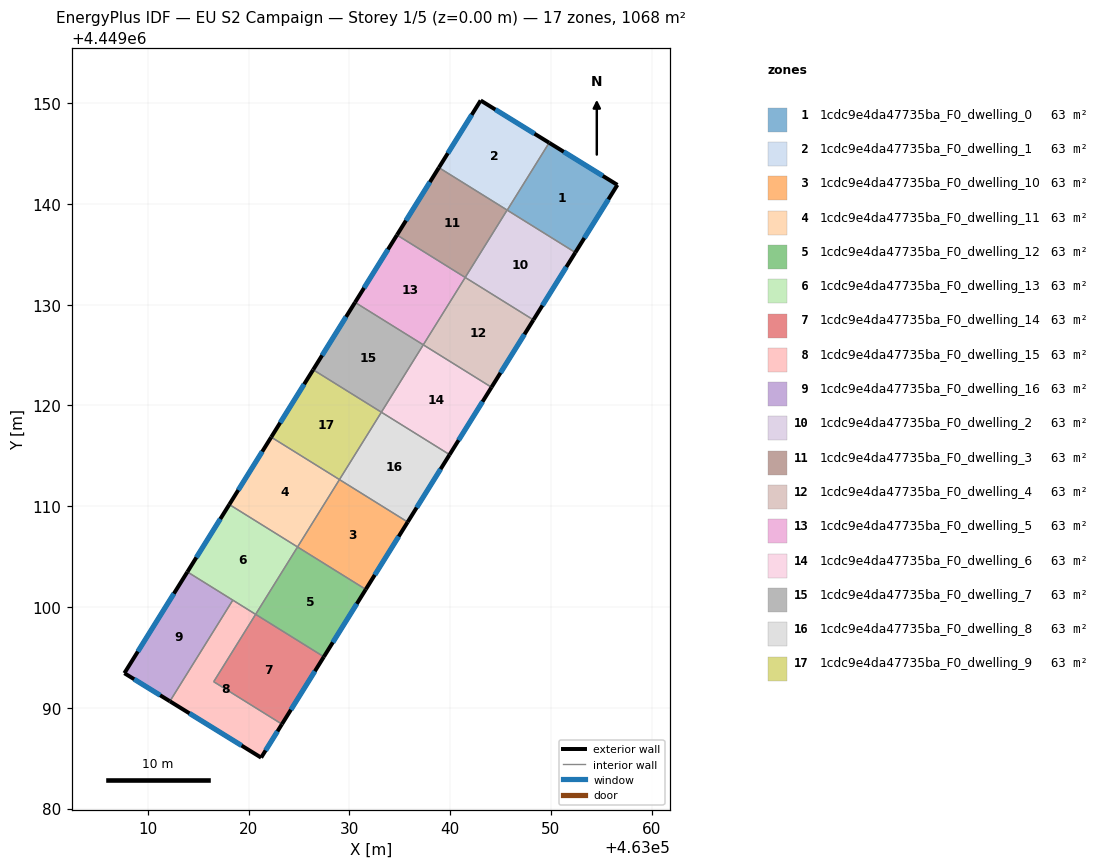
=== STOREY PLAN SPEC (per zone: floor XY polygon, exterior-wall plan segments, windows/doors) ===
zone 1: 1cdc9e4da47735ba_F0_dwelling_0  (62.8 m²)
  floor: (463056.59, 4449141.89) (463052.42, 4449135.18) (463045.66, 4449139.39) (463049.82, 4449146.07)
  exterior wall: (463056.59, 4449141.89) – (463049.82, 4449146.07)  [8.0 m]
    window: (463055.14, 4449142.79) – (463051.27, 4449145.18)  [7.8 m²]
  exterior wall: (463052.42, 4449135.18) – (463056.59, 4449141.89)  [7.9 m]
    window: (463053.32, 4449136.62) – (463055.70, 4449140.45)  [7.7 m²]
  interior walls: 2
zone 2: 1cdc9e4da47735ba_F0_dwelling_1  (62.8 m²)
  floor: (463049.82, 4449146.07) (463045.66, 4449139.39) (463038.88, 4449143.61) (463043.03, 4449150.27)
  exterior wall: (463049.82, 4449146.07) – (463043.03, 4449150.27)  [8.0 m]
    window: (463048.37, 4449146.97) – (463044.48, 4449149.37)  [7.8 m²]
  exterior wall: (463043.03, 4449150.27) – (463038.88, 4449143.61)  [7.8 m]
    window: (463042.14, 4449148.84) – (463039.77, 4449145.03)  [7.7 m²]
  interior walls: 3
zone 3: 1cdc9e4da47735ba_F0_dwelling_10  (62.8 m²)
  floor: (463035.78, 4449108.43) (463031.62, 4449101.75) (463024.85, 4449105.96) (463029.01, 4449112.65)
  exterior wall: (463031.62, 4449101.75) – (463035.78, 4449108.43)  [7.9 m]
    window: (463032.51, 4449103.18) – (463034.89, 4449107.00)  [7.7 m²]
  interior walls: 3
zone 4: 1cdc9e4da47735ba_F0_dwelling_11  (62.8 m²)
  floor: (463029.01, 4449112.65) (463024.85, 4449105.96) (463018.08, 4449110.17) (463022.24, 4449116.86)
  exterior wall: (463022.24, 4449116.86) – (463018.08, 4449110.17)  [7.9 m]
    window: (463021.35, 4449115.43) – (463018.97, 4449111.61)  [7.7 m²]
  interior walls: 3
zone 5: 1cdc9e4da47735ba_F0_dwelling_12  (62.8 m²)
  floor: (463031.62, 4449101.75) (463027.46, 4449095.06) (463020.69, 4449099.27) (463024.85, 4449105.96)
  exterior wall: (463027.46, 4449095.06) – (463031.62, 4449101.75)  [7.9 m]
    window: (463028.35, 4449096.49) – (463030.73, 4449100.32)  [7.7 m²]
  interior walls: 3
zone 6: 1cdc9e4da47735ba_F0_dwelling_13  (62.8 m²)
  floor: (463024.85, 4449105.96) (463020.69, 4449099.27) (463013.92, 4449103.49) (463018.08, 4449110.17)
  exterior wall: (463018.08, 4449110.17) – (463013.92, 4449103.49)  [7.9 m]
    window: (463017.19, 4449108.74) – (463014.81, 4449104.92)  [7.7 m²]
  interior walls: 4
zone 7: 1cdc9e4da47735ba_F0_dwelling_14  (62.8 m²)
  floor: (463027.46, 4449095.06) (463023.30, 4449088.38) (463016.53, 4449092.59) (463020.69, 4449099.27)
  exterior wall: (463023.30, 4449088.38) – (463027.46, 4449095.06)  [7.9 m]
    window: (463024.19, 4449089.81) – (463026.57, 4449093.63)  [7.7 m²]
  interior walls: 3
zone 8: 1cdc9e4da47735ba_F0_dwelling_15  (62.8 m²)
  floor: (463020.69, 4449099.27) (463016.53, 4449092.59) (463023.30, 4449088.38) (463021.24, 4449085.05) (463012.18, 4449090.64) (463018.43, 4449100.68)
  exterior wall: (463021.24, 4449085.05) – (463023.30, 4449088.38)  [3.9 m]
    window: (463021.68, 4449085.77) – (463022.86, 4449087.66)  [3.8 m²]
  exterior wall: (463012.18, 4449090.64) – (463021.24, 4449085.05)  [10.6 m]
    window: (463014.12, 4449089.45) – (463019.30, 4449086.25)  [10.4 m²]
  interior walls: 4
zone 9: 1cdc9e4da47735ba_F0_dwelling_16  (62.8 m²)
  floor: (463018.43, 4449100.68) (463012.18, 4449090.64) (463007.67, 4449093.43) (463013.92, 4449103.49)
  exterior wall: (463007.67, 4449093.43) – (463012.18, 4449090.64)  [5.3 m]
    window: (463008.63, 4449092.84) – (463011.22, 4449091.24)  [5.2 m²]
  exterior wall: (463013.92, 4449103.49) – (463007.67, 4449093.43)  [11.8 m]
    window: (463012.58, 4449101.33) – (463009.01, 4449095.59)  [11.6 m²]
  interior walls: 2
zone 10: 1cdc9e4da47735ba_F0_dwelling_2  (62.8 m²)
  floor: (463052.42, 4449135.18) (463048.26, 4449128.49) (463041.49, 4449132.71) (463045.65, 4449139.39)
  exterior wall: (463048.26, 4449128.49) – (463052.42, 4449135.18)  [7.9 m]
    window: (463049.15, 4449129.93) – (463051.53, 4449133.75)  [7.7 m²]
  interior walls: 4
zone 11: 1cdc9e4da47735ba_F0_dwelling_3  (62.8 m²)
  floor: (463045.65, 4449139.39) (463041.49, 4449132.71) (463034.72, 4449136.92) (463038.88, 4449143.61)
  exterior wall: (463038.88, 4449143.61) – (463034.72, 4449136.92)  [7.9 m]
    window: (463037.99, 4449142.17) – (463035.61, 4449138.35)  [7.7 m²]
  interior walls: 3
zone 12: 1cdc9e4da47735ba_F0_dwelling_4  (62.8 m²)
  floor: (463048.26, 4449128.49) (463044.10, 4449121.81) (463037.33, 4449126.02) (463041.49, 4449132.71)
  exterior wall: (463044.10, 4449121.81) – (463048.26, 4449128.49)  [7.9 m]
    window: (463044.99, 4449123.24) – (463047.37, 4449127.06)  [7.7 m²]
  interior walls: 3
zone 13: 1cdc9e4da47735ba_F0_dwelling_5  (62.8 m²)
  floor: (463041.49, 4449132.71) (463037.33, 4449126.02) (463030.56, 4449130.23) (463034.72, 4449136.92)
  exterior wall: (463034.72, 4449136.92) – (463030.56, 4449130.23)  [7.9 m]
    window: (463033.83, 4449135.49) – (463031.45, 4449131.66)  [7.7 m²]
  interior walls: 3
zone 14: 1cdc9e4da47735ba_F0_dwelling_6  (62.8 m²)
  floor: (463044.10, 4449121.81) (463039.94, 4449115.12) (463033.17, 4449119.33) (463037.33, 4449126.02)
  exterior wall: (463039.94, 4449115.12) – (463044.10, 4449121.81)  [7.9 m]
    window: (463040.83, 4449116.55) – (463043.21, 4449120.38)  [7.7 m²]
  interior walls: 3
zone 15: 1cdc9e4da47735ba_F0_dwelling_7  (62.8 m²)
  floor: (463037.33, 4449126.02) (463033.17, 4449119.33) (463026.40, 4449123.55) (463030.56, 4449130.23)
  exterior wall: (463030.56, 4449130.23) – (463026.40, 4449123.55)  [7.9 m]
    window: (463029.67, 4449128.80) – (463027.29, 4449124.98)  [7.7 m²]
  interior walls: 3
zone 16: 1cdc9e4da47735ba_F0_dwelling_8  (62.8 m²)
  floor: (463039.94, 4449115.12) (463035.78, 4449108.43) (463029.01, 4449112.65) (463033.17, 4449119.33)
  exterior wall: (463035.78, 4449108.43) – (463039.94, 4449115.12)  [7.9 m]
    window: (463036.67, 4449109.87) – (463039.05, 4449113.69)  [7.7 m²]
  interior walls: 3
zone 17: 1cdc9e4da47735ba_F0_dwelling_9  (62.8 m²)
  floor: (463033.17, 4449119.33) (463029.01, 4449112.65) (463022.24, 4449116.86) (463026.40, 4449123.55)
  exterior wall: (463026.40, 4449123.55) – (463022.24, 4449116.86)  [7.9 m]
    window: (463025.51, 4449122.11) – (463023.13, 4449118.29)  [7.7 m²]
  interior walls: 3

=== DERIVED (storey summary) ===
Building: EU S2 Campaign
Storey: 1 of 5  (floor level z = 0.00 m)
Storey gross floor area: 1067.6 m²
Zones on this storey: 17
  - 1cdc9e4da47735ba_F0_dwelling_0: floor 62.8 m²; exterior wall 15.9 m (47.6 m²); 2 window(s) 15.5 m²; WWR 32.7%
  - 1cdc9e4da47735ba_F0_dwelling_1: floor 62.8 m²; exterior wall 15.8 m (47.5 m²); 2 window(s) 15.5 m²; WWR 32.7%
  - 1cdc9e4da47735ba_F0_dwelling_10: floor 62.8 m²; exterior wall 7.9 m (23.6 m²); 1 window(s) 7.7 m²; WWR 32.7%
  - 1cdc9e4da47735ba_F0_dwelling_11: floor 62.8 m²; exterior wall 7.9 m (23.6 m²); 1 window(s) 7.7 m²; WWR 32.7%
  - 1cdc9e4da47735ba_F0_dwelling_12: floor 62.8 m²; exterior wall 7.9 m (23.6 m²); 1 window(s) 7.7 m²; WWR 32.7%
  - 1cdc9e4da47735ba_F0_dwelling_13: floor 62.8 m²; exterior wall 7.9 m (23.6 m²); 1 window(s) 7.7 m²; WWR 32.7%
  - 1cdc9e4da47735ba_F0_dwelling_14: floor 62.8 m²; exterior wall 7.9 m (23.6 m²); 1 window(s) 7.7 m²; WWR 32.7%
  - 1cdc9e4da47735ba_F0_dwelling_15: floor 62.8 m²; exterior wall 14.6 m (43.7 m²); 2 window(s) 14.3 m²; WWR 32.7%
  - 1cdc9e4da47735ba_F0_dwelling_16: floor 62.8 m²; exterior wall 17.1 m (51.4 m²); 2 window(s) 16.8 m²; WWR 32.7%
  - 1cdc9e4da47735ba_F0_dwelling_2: floor 62.8 m²; exterior wall 7.9 m (23.6 m²); 1 window(s) 7.7 m²; WWR 32.7%
  - 1cdc9e4da47735ba_F0_dwelling_3: floor 62.8 m²; exterior wall 7.9 m (23.6 m²); 1 window(s) 7.7 m²; WWR 32.7%
  - 1cdc9e4da47735ba_F0_dwelling_4: floor 62.8 m²; exterior wall 7.9 m (23.6 m²); 1 window(s) 7.7 m²; WWR 32.7%
  - 1cdc9e4da47735ba_F0_dwelling_5: floor 62.8 m²; exterior wall 7.9 m (23.6 m²); 1 window(s) 7.7 m²; WWR 32.7%
  - 1cdc9e4da47735ba_F0_dwelling_6: floor 62.8 m²; exterior wall 7.9 m (23.6 m²); 1 window(s) 7.7 m²; WWR 32.7%
  - 1cdc9e4da47735ba_F0_dwelling_7: floor 62.8 m²; exterior wall 7.9 m (23.6 m²); 1 window(s) 7.7 m²; WWR 32.7%
  - 1cdc9e4da47735ba_F0_dwelling_8: floor 62.8 m²; exterior wall 7.9 m (23.6 m²); 1 window(s) 7.7 m²; WWR 32.7%
  - 1cdc9e4da47735ba_F0_dwelling_9: floor 62.8 m²; exterior wall 7.9 m (23.6 m²); 1 window(s) 7.7 m²; WWR 32.7%
Zone adjacency (shared interzone walls):
  - 1cdc9e4da47735ba_F0_dwelling_0 ↔ 1cdc9e4da47735ba_F0_dwelling_1
  - 1cdc9e4da47735ba_F0_dwelling_0 ↔ 1cdc9e4da47735ba_F0_dwelling_2
  - 1cdc9e4da47735ba_F0_dwelling_1 ↔ 1cdc9e4da47735ba_F0_dwelling_2
  - 1cdc9e4da47735ba_F0_dwelling_1 ↔ 1cdc9e4da47735ba_F0_dwelling_3
  - 1cdc9e4da47735ba_F0_dwelling_10 ↔ 1cdc9e4da47735ba_F0_dwelling_11
  - 1cdc9e4da47735ba_F0_dwelling_10 ↔ 1cdc9e4da47735ba_F0_dwelling_12
  - 1cdc9e4da47735ba_F0_dwelling_10 ↔ 1cdc9e4da47735ba_F0_dwelling_8
  - 1cdc9e4da47735ba_F0_dwelling_11 ↔ 1cdc9e4da47735ba_F0_dwelling_13
  - 1cdc9e4da47735ba_F0_dwelling_11 ↔ 1cdc9e4da47735ba_F0_dwelling_9
  - 1cdc9e4da47735ba_F0_dwelling_12 ↔ 1cdc9e4da47735ba_F0_dwelling_13
  - 1cdc9e4da47735ba_F0_dwelling_12 ↔ 1cdc9e4da47735ba_F0_dwelling_14
  - 1cdc9e4da47735ba_F0_dwelling_13 ↔ 1cdc9e4da47735ba_F0_dwelling_15
  - 1cdc9e4da47735ba_F0_dwelling_13 ↔ 1cdc9e4da47735ba_F0_dwelling_16
  - 1cdc9e4da47735ba_F0_dwelling_14 ↔ 1cdc9e4da47735ba_F0_dwelling_15
  - 1cdc9e4da47735ba_F0_dwelling_15 ↔ 1cdc9e4da47735ba_F0_dwelling_16
  - 1cdc9e4da47735ba_F0_dwelling_2 ↔ 1cdc9e4da47735ba_F0_dwelling_3
  - 1cdc9e4da47735ba_F0_dwelling_2 ↔ 1cdc9e4da47735ba_F0_dwelling_4
  - 1cdc9e4da47735ba_F0_dwelling_3 ↔ 1cdc9e4da47735ba_F0_dwelling_5
  - 1cdc9e4da47735ba_F0_dwelling_4 ↔ 1cdc9e4da47735ba_F0_dwelling_5
  - 1cdc9e4da47735ba_F0_dwelling_4 ↔ 1cdc9e4da47735ba_F0_dwelling_6
  - 1cdc9e4da47735ba_F0_dwelling_5 ↔ 1cdc9e4da47735ba_F0_dwelling_7
  - 1cdc9e4da47735ba_F0_dwelling_6 ↔ 1cdc9e4da47735ba_F0_dwelling_7
  - 1cdc9e4da47735ba_F0_dwelling_6 ↔ 1cdc9e4da47735ba_F0_dwelling_8
  - 1cdc9e4da47735ba_F0_dwelling_7 ↔ 1cdc9e4da47735ba_F0_dwelling_9
  - 1cdc9e4da47735ba_F0_dwelling_8 ↔ 1cdc9e4da47735ba_F0_dwelling_9